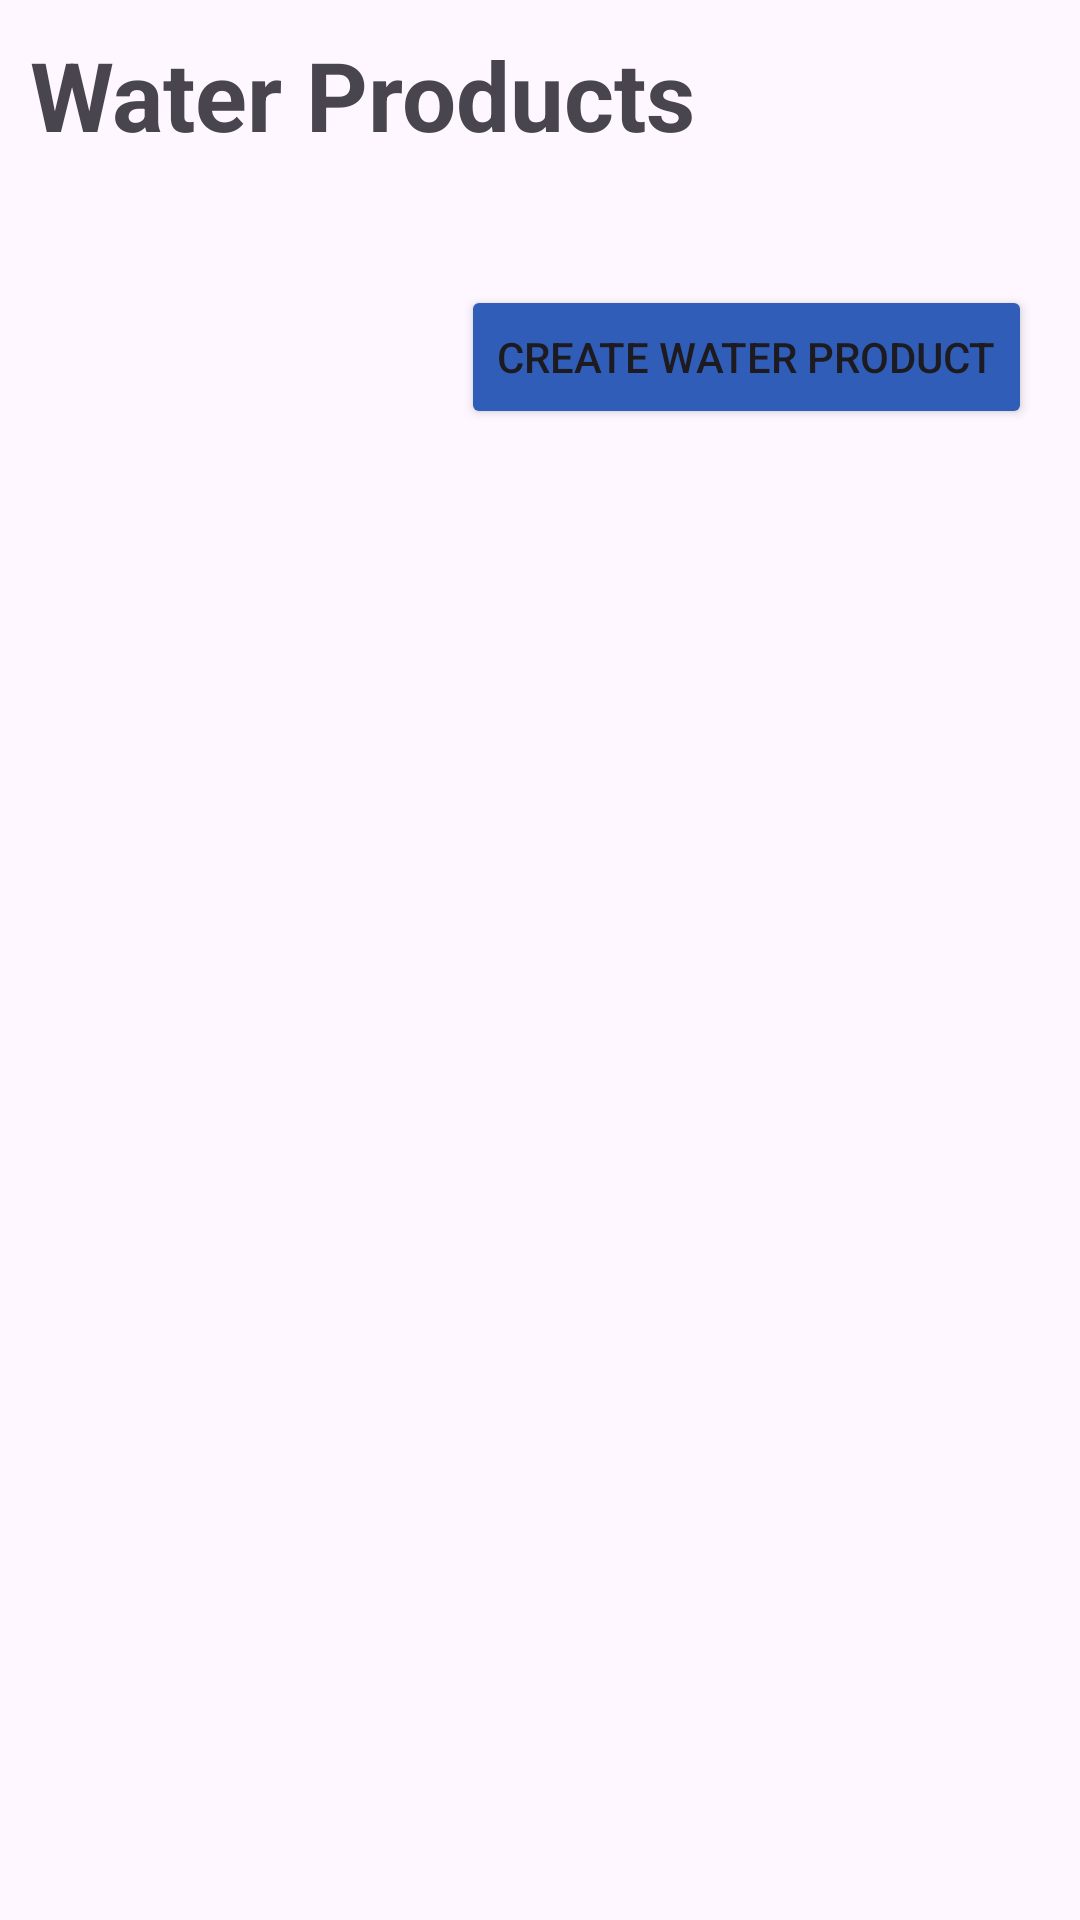

Here is an Android app screen rendered from its layout file. Give the layout XML and the strings, colors and styles it references.
<!-- AndroidManifest.xml: application theme Theme.WaterRefilling -->
<!-- res/layout/fragment_products.xml -->
<FrameLayout xmlns:android="http://schemas.android.com/apk/res/android"
    xmlns:app="http://schemas.android.com/apk/res-auto"
    xmlns:tools="http://schemas.android.com/tools"
    android:layout_width="match_parent"
    android:layout_height="match_parent"
    tools:context=".ProductsFragment">

        <LinearLayout
            android:layout_width="match_parent"
            android:layout_height="wrap_content"
            android:orientation="vertical">

            <TextView
                android:layout_width="wrap_content"
                android:layout_height="wrap_content"
                android:layout_marginBottom="16dp"
                android:text="Water Products"
                android:textSize="32sp"
                android:padding="10dp"
                android:textStyle="bold" />

            <Button
                android:id="@+id/create_water_product"
                android:layout_width="wrap_content"
                android:layout_height="wrap_content"
                android:layout_marginTop="16dp"
                android:layout_marginEnd="16dp"
                android:text="Create Water Product"
                android:backgroundTint="#305DB7"
                android:layout_gravity="end" />

            <androidx.recyclerview.widget.RecyclerView
                android:id="@+id/recycler_view"
                android:layout_width="match_parent"
                android:layout_height="match_parent"
                android:layout_gravity="center"
                android:clipToPadding="false"/>
        </LinearLayout>
</FrameLayout>
<!-- resources referenced by this layout -->
<resources>
  <style name="Theme.WaterRefilling" parent="Base.Theme.WaterRefilling" />
  <style name="Base.Theme.WaterRefilling" parent="Theme.Material3.Light.NoActionBar">
          
          
      </style>
</resources>
